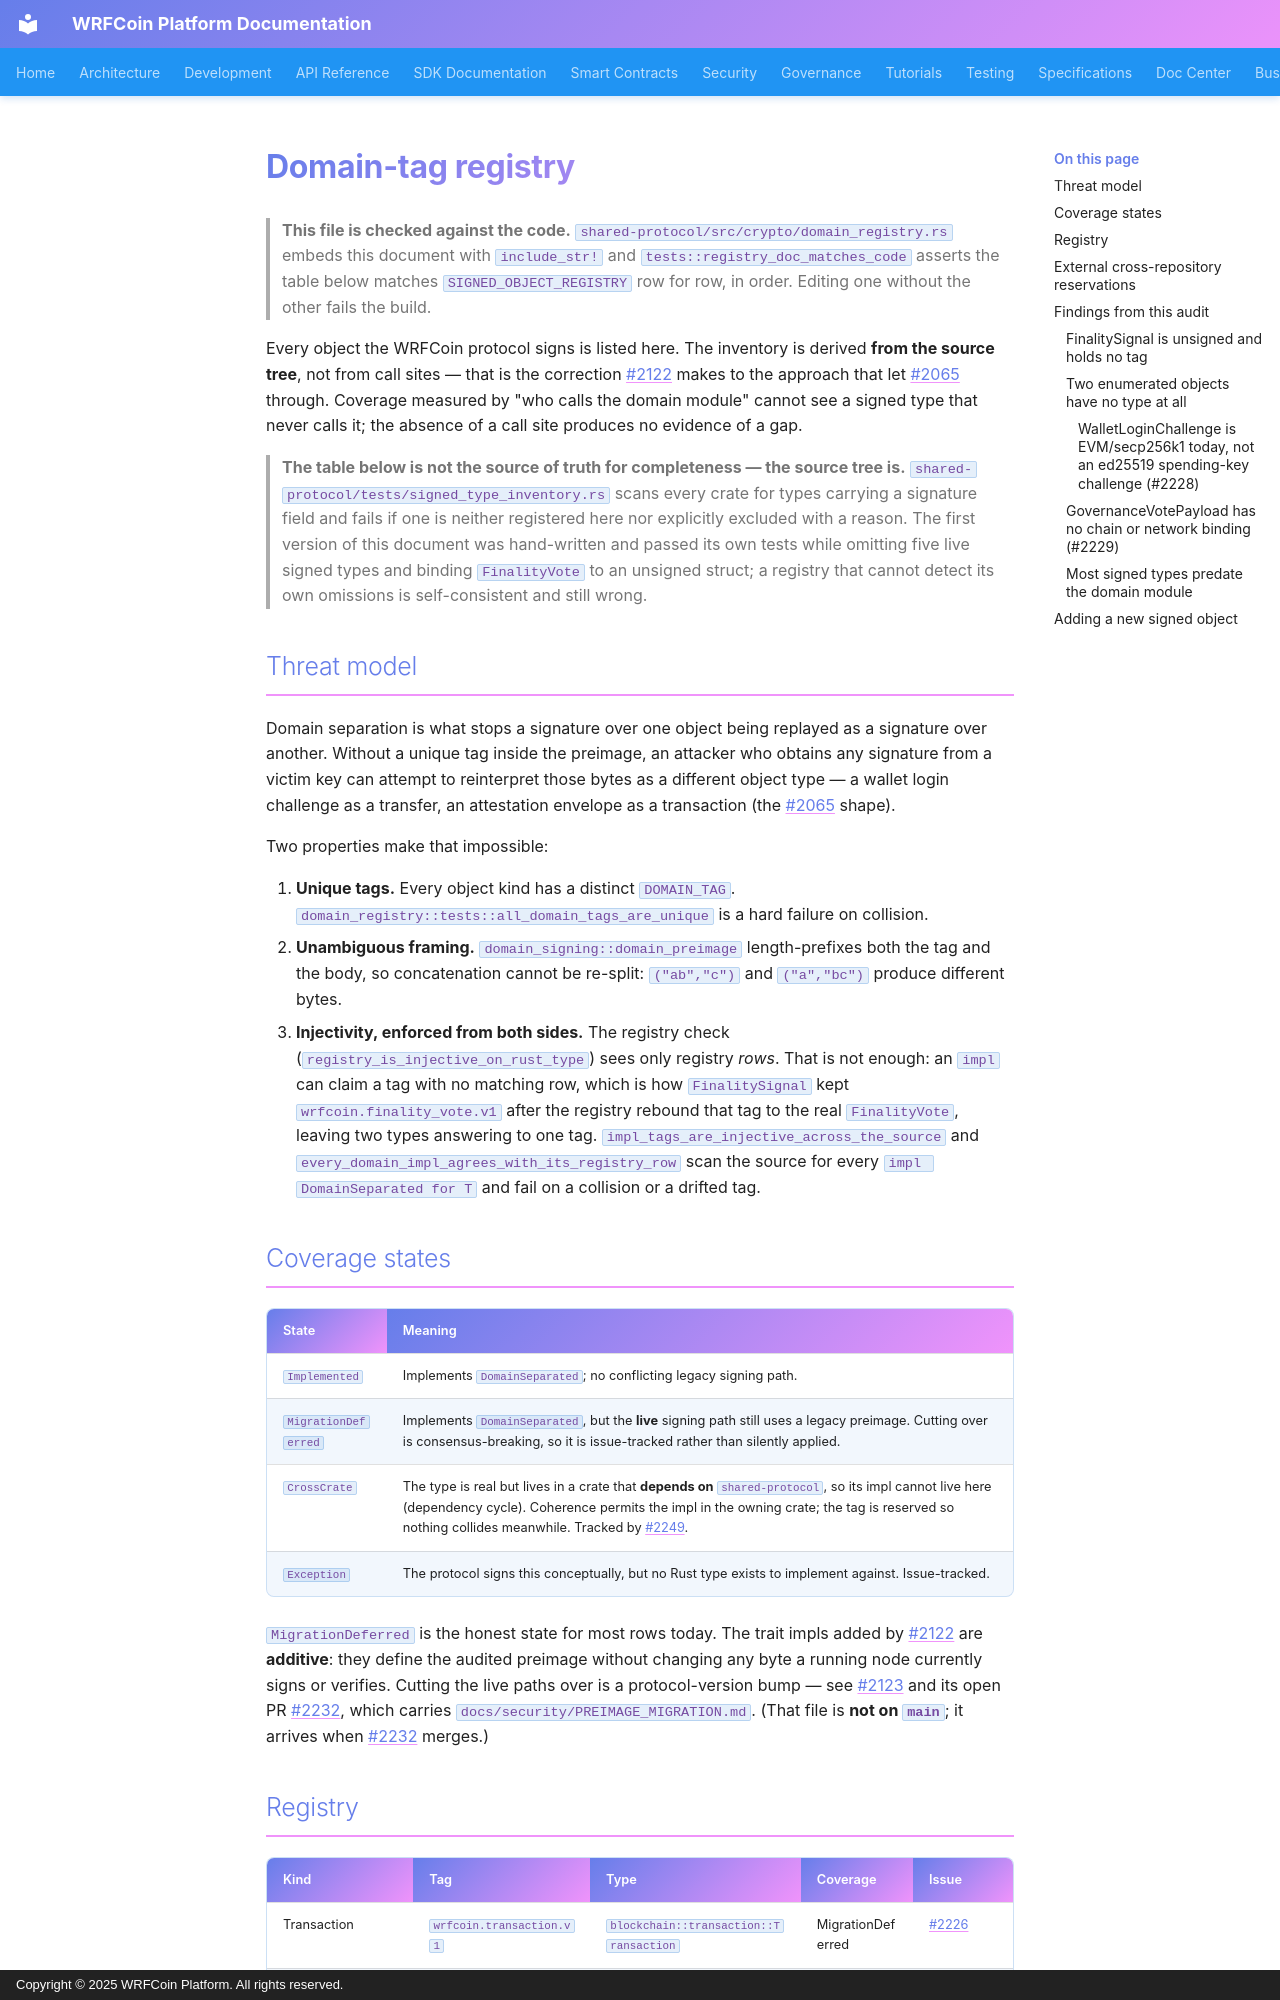

repository: wrfcoin/core4 · page: security/DOMAIN_TAGS/index.html · generator: mkdocs · copyright: Copyright © 2025 WRFCoin Platform. All rights reserved.

# Domain-tag registry

> **This file is checked against the code.**
> `shared-protocol/src/crypto/domain_registry.rs` embeds this document with `include_str!` and
> `tests::registry_doc_matches_code` asserts the table below matches `SIGNED_OBJECT_REGISTRY`
> row for row, in order. Editing one without the other fails the build.

Every object the WRFCoin protocol signs is listed here. The inventory is derived **from the source
tree**, not from call sites — that is the correction #2122 makes to the approach that let #2065
through. Coverage measured by "who calls the domain module" cannot see a signed type that never
calls it; the absence of a call site produces no evidence of a gap.

> **The table below is not the source of truth for completeness — the source tree is.**
> `shared-protocol/tests/signed_type_inventory.rs` scans every crate for types carrying a
> signature field and fails if one is neither registered here nor explicitly excluded with a
> reason. The first version of this document was hand-written and passed its own tests while
> omitting five live signed types and binding `FinalityVote` to an unsigned struct; a registry
> that cannot detect its own omissions is self-consistent and still wrong.

## Threat model

Domain separation is what stops a signature over one object being replayed as a signature over
another. Without a unique tag inside the preimage, an attacker who obtains any signature from a
victim key can attempt to reinterpret those bytes as a different object type — a wallet login
challenge as a transfer, an attestation envelope as a transaction (the #2065 shape).

Two properties make that impossible:

1. **Unique tags.** Every object kind has a distinct `DOMAIN_TAG`.
   `domain_registry::tests::all_domain_tags_are_unique` is a hard failure on collision.
2. **Unambiguous framing.** `domain_signing::domain_preimage` length-prefixes both the tag and
   the body, so concatenation cannot be re-split: `("ab","c")` and `("a","bc")` produce different
   bytes.
3. **Injectivity, enforced from both sides.** The registry check
   (`registry_is_injective_on_rust_type`) sees only registry *rows*. That is not enough: an `impl`
   can claim a tag with no matching row, which is how `FinalitySignal` kept
   `wrfcoin.finality_vote.v1` after the registry rebound that tag to the real `FinalityVote`,
   leaving two types answering to one tag. `impl_tags_are_injective_across_the_source` and
   `every_domain_impl_agrees_with_its_registry_row` scan the source for every
   `impl DomainSeparated for T` and fail on a collision or a drifted tag.

## Coverage states

| State | Meaning |
|---|---|
| `Implemented` | Implements `DomainSeparated`; no conflicting legacy signing path. |
| `MigrationDeferred` | Implements `DomainSeparated`, but the **live** signing path still uses a legacy preimage. Cutting over is consensus-breaking, so it is issue-tracked rather than silently applied. |
| `CrossCrate` | The type is real but lives in a crate that **depends on** `shared-protocol`, so its impl cannot live here (dependency cycle). Coherence permits the impl in the owning crate; the tag is reserved so nothing collides meanwhile. Tracked by #2249. |
| `Exception` | The protocol signs this conceptually, but no Rust type exists to implement against. Issue-tracked. |

`MigrationDeferred` is the honest state for most rows today. The trait impls added by #2122 are
**additive**: they define the audited preimage without changing any byte a running node currently
signs or verifies. Cutting the live paths over is a protocol-version bump — see #2123 and its
open PR #2232, which carries `docs/security/PREIMAGE_MIGRATION.md`. (That file is **not on
`main`**; it arrives when #2232 merges.)
